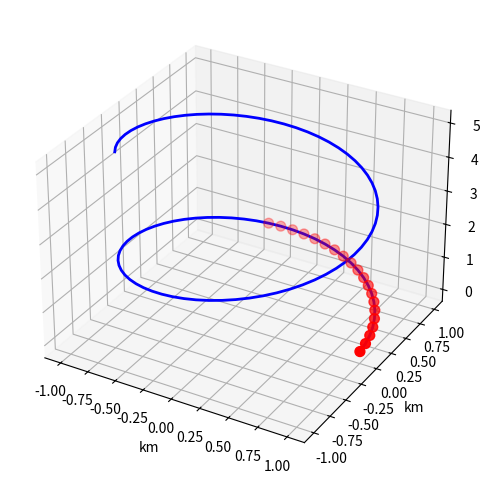

Source code (Python):
import numpy as np
import matplotlib.pyplot as plt
from mpl_toolkits.mplot3d import Axes3D  # registers the 3D projection with matplotlib

# Create a time array with 100 samples evenly spaced between 0 and 10.
# This parameter t drives the parametric equations for x, y, z.
t = np.linspace(0, 10, 100)

# Parametric definitions:
# - x and y use cosine and sine of t to form a circle in the XY plane.
# - z increases linearly with t (t / 2), so the circle moves upward as t increases,
#   producing a helix (spiral) in 3D space.
x = np.cos(t)
y = np.sin(t)
z = t / 2

# Build an explicit (N, 3) trajectory array where each row is a point [x, y, z].
# Using a single array makes it easy to do per-axis selection and slicing.
traj = np.zeros((t.size, 3), dtype=np.float64)
traj[:, 0] = x  # column 0 = x coordinates
traj[:, 1] = y  # column 1 = y coordinates
traj[:, 2] = z  # column 2 = z coordinates

# Select points where the z coordinate is below a threshold.
# np.where returns indices satisfying the condition; we take the first element
# because np.where returns a tuple (one array per dimension).
z_threshold = 1.0
indexes = np.where(traj[:, 2] < z_threshold)[0]  # indices with z < threshold
low_altitude_points = traj[indexes, :]           # subset of trajectory under threshold

# Plot the full trajectory and highlight the low-altitude points.
# - ax.plot draws a continuous blue line for the full helix.
# - ax.scatter marks the selected points in red.
fig = plt.figure(figsize=(8, 6))
ax = fig.add_subplot(111, projection='3d')

# Continuous trajectory line
ax.plot(x, y, z, 'b-', linewidth=2)

# Highlighted subset (low altitude)
ax.scatter(
    low_altitude_points[:, 0],  # x coords of selected points
    low_altitude_points[:, 1],  # y coords of selected points
    low_altitude_points[:, 2],  # z coords of selected points
    c='red',
    s=50,
    label='low altitude'
)

# Label axes for clarity (units here are arbitrary; the code uses 'km').
ax.set_xlabel('km')
ax.set_ylabel('km')
ax.set_zlabel('km')

# Show the plot window.
plt.show()